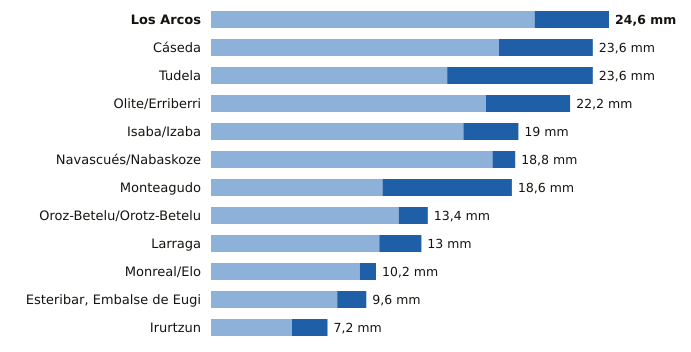

The file beside this chart, header and first rows:
estacion, provincia, indicativo, mm_6_dias_anteriores, mm_hoy, mm_7_dias, horas_de_hoy
Los Arcos, Navarra, 9171K, 20.0, 4.6, 24.6, 3
Cáseda, Navarra, 9245X, 17.8, 5.8, 23.6, 3
Tudela, Navarra, 9302Y, 14.6, 9.0, 23.6, 3
Olite/Erriberri, Navarra, 9252X, 17.0, 5.2, 22.2, 3
Isaba/Izaba, Navarra, 9218A, 15.6, 3.4, 19.0, 3
Navascués/Nabaskoze, Navarra, 9238X, 17.4, 1.4, 18.8, 3
Monteagudo, Navarra, 9301X, 10.6, 8.0, 18.6, 3
Oroz-Betelu/Orotz-Betelu, Navarra, 9228J, 11.6, 1.8, 13.4, 3
Larraga, Navarra, 9280B, 10.4, 2.6, 13.0, 3
Monreal/Elo, Navarra, 9262P, 9.2, 1.0, 10.2, 3
Esteribar, Embalse de Eugi, Navarra, 9257X, 7.8, 1.8, 9.6, 3
Irurtzun, Navarra, 9274X, 5.0, 2.2, 7.2, 3
